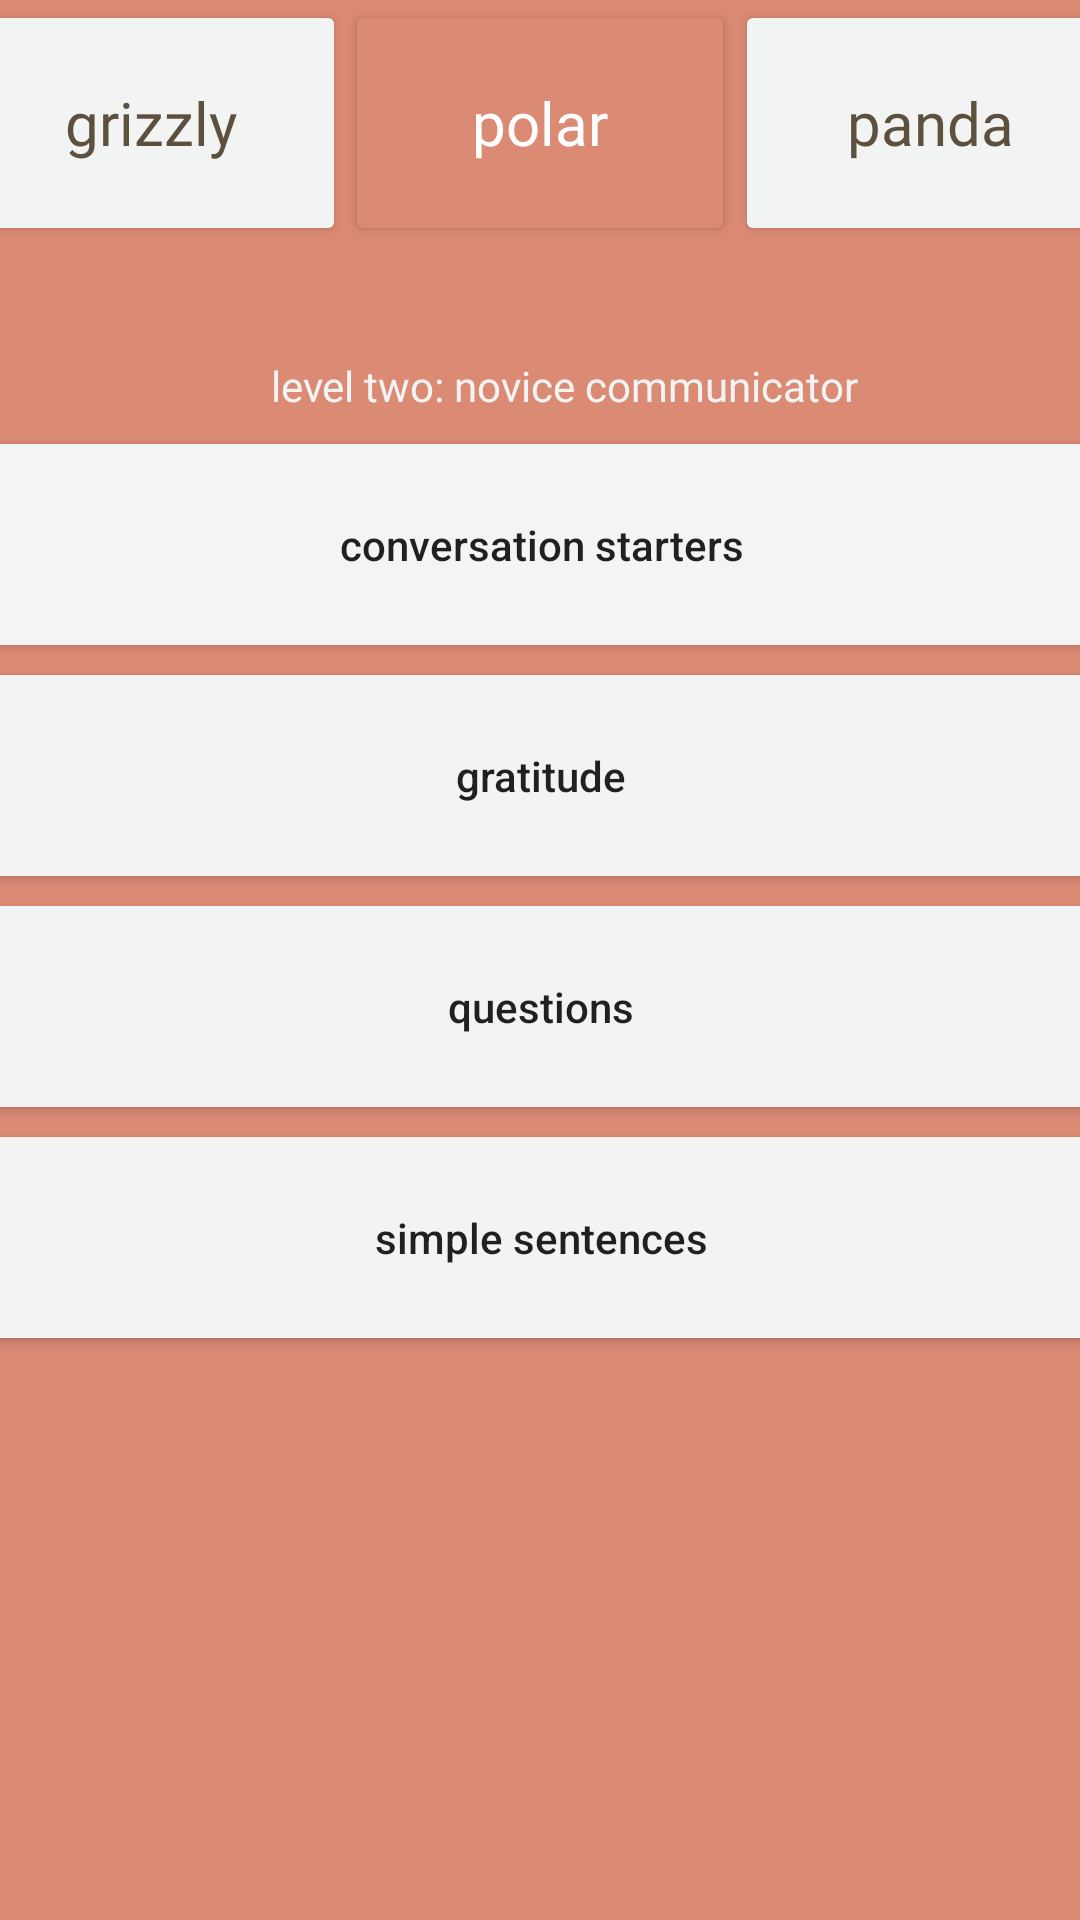

Here is an Android app screen rendered from its layout file. Give the layout XML and the strings, colors and styles it references.
<!-- AndroidManifest.xml: application theme Theme.BeURSAlingual -->
<!-- res/layout/activity_polar_page.xml -->
<?xml version="1.0" encoding="utf-8"?>
<androidx.constraintlayout.widget.ConstraintLayout xmlns:android="http://schemas.android.com/apk/res/android"
    xmlns:app="http://schemas.android.com/apk/res-auto"
    xmlns:tools="http://schemas.android.com/tools"
    android:layout_width="match_parent"
    android:layout_height="match_parent"
    android:background="#DB8A74"
    tools:context=".PolarPage">

    <ScrollView
        android:layout_width="match_parent"
        android:layout_height="match_parent"
        android:fillViewport="true"
        app:layout_constraintBottom_toBottomOf="parent"
        app:layout_constraintEnd_toEndOf="parent"
        app:layout_constraintStart_toStartOf="parent">

        <androidx.constraintlayout.widget.ConstraintLayout
            android:id="@+id/linearLayout"
            android:layout_width="match_parent"
            android:layout_height="wrap_content">

            <TextView
                android:id="@+id/heading"
                android:layout_width="wrap_content"
                android:layout_height="wrap_content"
                android:layout_marginStart="74dp"
                android:layout_marginEnd="74dp"
                android:layout_marginBottom="20dp"
                android:fontFamily="@font/bevan"
                android:text="level two: novice communicator"
                android:textColor="#f2f3f3"
                app:layout_constraintBottom_toTopOf="@+id/polar_one"
                app:layout_constraintEnd_toEndOf="parent"
                app:layout_constraintHorizontal_bias="1.0"
                app:layout_constraintStart_toStartOf="parent" />

            <Button
                android:id="@+id/grizzly"
                android:layout_width="130dp"
                android:layout_height="82dp"
                android:layout_marginBottom="37dp"
                android:backgroundTint="#F2F4F3"
                android:fontFamily="@font/modak"
                android:text="grizzly"
                android:textAllCaps="false"
                android:textColor="#5E503F"
                android:textSize="20sp"
                app:layout_constraintBottom_toTopOf="@+id/heading"
                app:layout_constraintEnd_toStartOf="@+id/polar"
                app:layout_constraintStart_toStartOf="parent"
                app:layout_constraintTop_toTopOf="parent" />

            <Button
                android:id="@+id/polar"
                android:layout_width="130dp"
                android:layout_height="82dp"
                android:layout_marginBottom="37dp"
                android:backgroundTint="#DB8A74"
                android:fontFamily="@font/modak"
                android:text="polar"
                android:textAllCaps="false"
                android:textColor="#fff"
                android:textSize="20sp"
                app:layout_constraintBottom_toTopOf="@+id/heading"
                app:layout_constraintEnd_toStartOf="@+id/panda"
                app:layout_constraintStart_toEndOf="@+id/grizzly"
                app:layout_constraintTop_toTopOf="parent" />

            <Button
                android:id="@+id/panda"
                android:layout_width="130dp"
                android:layout_height="82dp"
                android:layout_marginBottom="37dp"
                android:backgroundTint="#F2F4F3"
                android:fontFamily="@font/modak"
                android:text="panda"
                android:textAllCaps="false"
                android:textColor="#5E503F"
                android:textSize="20sp"
                app:layout_constraintBottom_toTopOf="@+id/heading"
                app:layout_constraintEnd_toEndOf="parent"
                app:layout_constraintStart_toEndOf="@+id/polar"
                app:layout_constraintTop_toTopOf="parent" />

            <Button
                android:id="@+id/polar_one"
                android:layout_width="410dp"
                android:layout_height="67dp"
                android:layout_margin="10dp"
                android:layout_marginTop="240dp"
                android:background="@drawable/rounded_corners"
                android:backgroundTint="#f2f5f3"
                android:text="conversation starters"
                android:textAllCaps="false"
                app:layout_constraintEnd_toEndOf="parent"
                app:layout_constraintStart_toStartOf="parent"
                app:layout_constraintTop_toBottomOf="@+id/heading"
                app:strokeColor="#5E503F"
                app:strokeWidth="3dp" />

            <Button
                android:id="@+id/polar_two"
                android:layout_width="410dp"
                android:layout_height="67dp"
                android:layout_margin="10dp"
                android:background="@drawable/rounded_corners"
                android:text="gratitude"
                android:textAllCaps="false"
                app:layout_constraintBottom_toTopOf="@+id/polar_three"
                app:layout_constraintEnd_toEndOf="parent"
                app:layout_constraintStart_toStartOf="parent"
                app:layout_constraintTop_toBottomOf="@+id/polar_one"
                app:strokeColor="#5E503F"
                app:strokeWidth="3dp" />

            <Button
                android:id="@+id/polar_three"
                android:layout_width="410dp"
                android:layout_height="67dp"
                android:layout_margin="10dp"
                android:background="@drawable/rounded_corners"
                android:text="questions"
                android:textAllCaps="false"
                app:layout_constraintBottom_toTopOf="@+id/polar_four"
                app:layout_constraintEnd_toEndOf="parent"
                app:layout_constraintStart_toStartOf="parent"
                app:strokeColor="#5E503F"
                app:strokeWidth="3dp" />

            <Button
                android:id="@+id/polar_four"
                android:layout_width="410dp"
                android:layout_height="67dp"
                android:layout_margin="10dp"
                android:background="@drawable/rounded_corners"
                android:text="simple sentences"
                android:textAllCaps="false"
                app:layout_constraintEnd_toEndOf="parent"
                app:layout_constraintStart_toStartOf="parent"
                app:layout_constraintTop_toBottomOf="@+id/polar_three"
                app:strokeColor="#5E503F"
                app:strokeWidth="3dp" />

        </androidx.constraintlayout.widget.ConstraintLayout>
    </ScrollView>

</androidx.constraintlayout.widget.ConstraintLayout>
<!-- resources referenced by this layout -->
<resources>
  <!-- drawable rounded_corners (drawable) -->
  <?xml version="1.0" encoding="utf-8"?>
  <shape xmlns:android="http://schemas.android.com/apk/res/android"
      android:shape="rectangle" android:padding="10dp">
      
      <solid android:color="#f2f3f2"/>
      <corners android:radius="10dp"/>
  </shape>
  <style name="Theme.BeURSAlingual" parent="Theme.MaterialComponents.DayNight.DarkActionBar">
          
          <item name="colorPrimary">@color/pink</item>
          <item name="colorPrimaryVariant">@color/blue</item>
          <item name="colorOnPrimary">@color/white</item>
          
          <item name="colorSecondary">@color/coral</item>
          <item name="colorSecondaryVariant">@color/brown</item>
          <item name="colorOnSecondary">@color/black</item>
          
      </style>
  <color name="pink">#cf8ba9</color>
  <color name="blue">#407dbc</color>
  <color name="white">#f2f4f3</color>
  <color name="coral">#db8a74</color>
  <color name="brown">#5e503f</color>
  <color name="black">#FF000000</color>
</resources>
